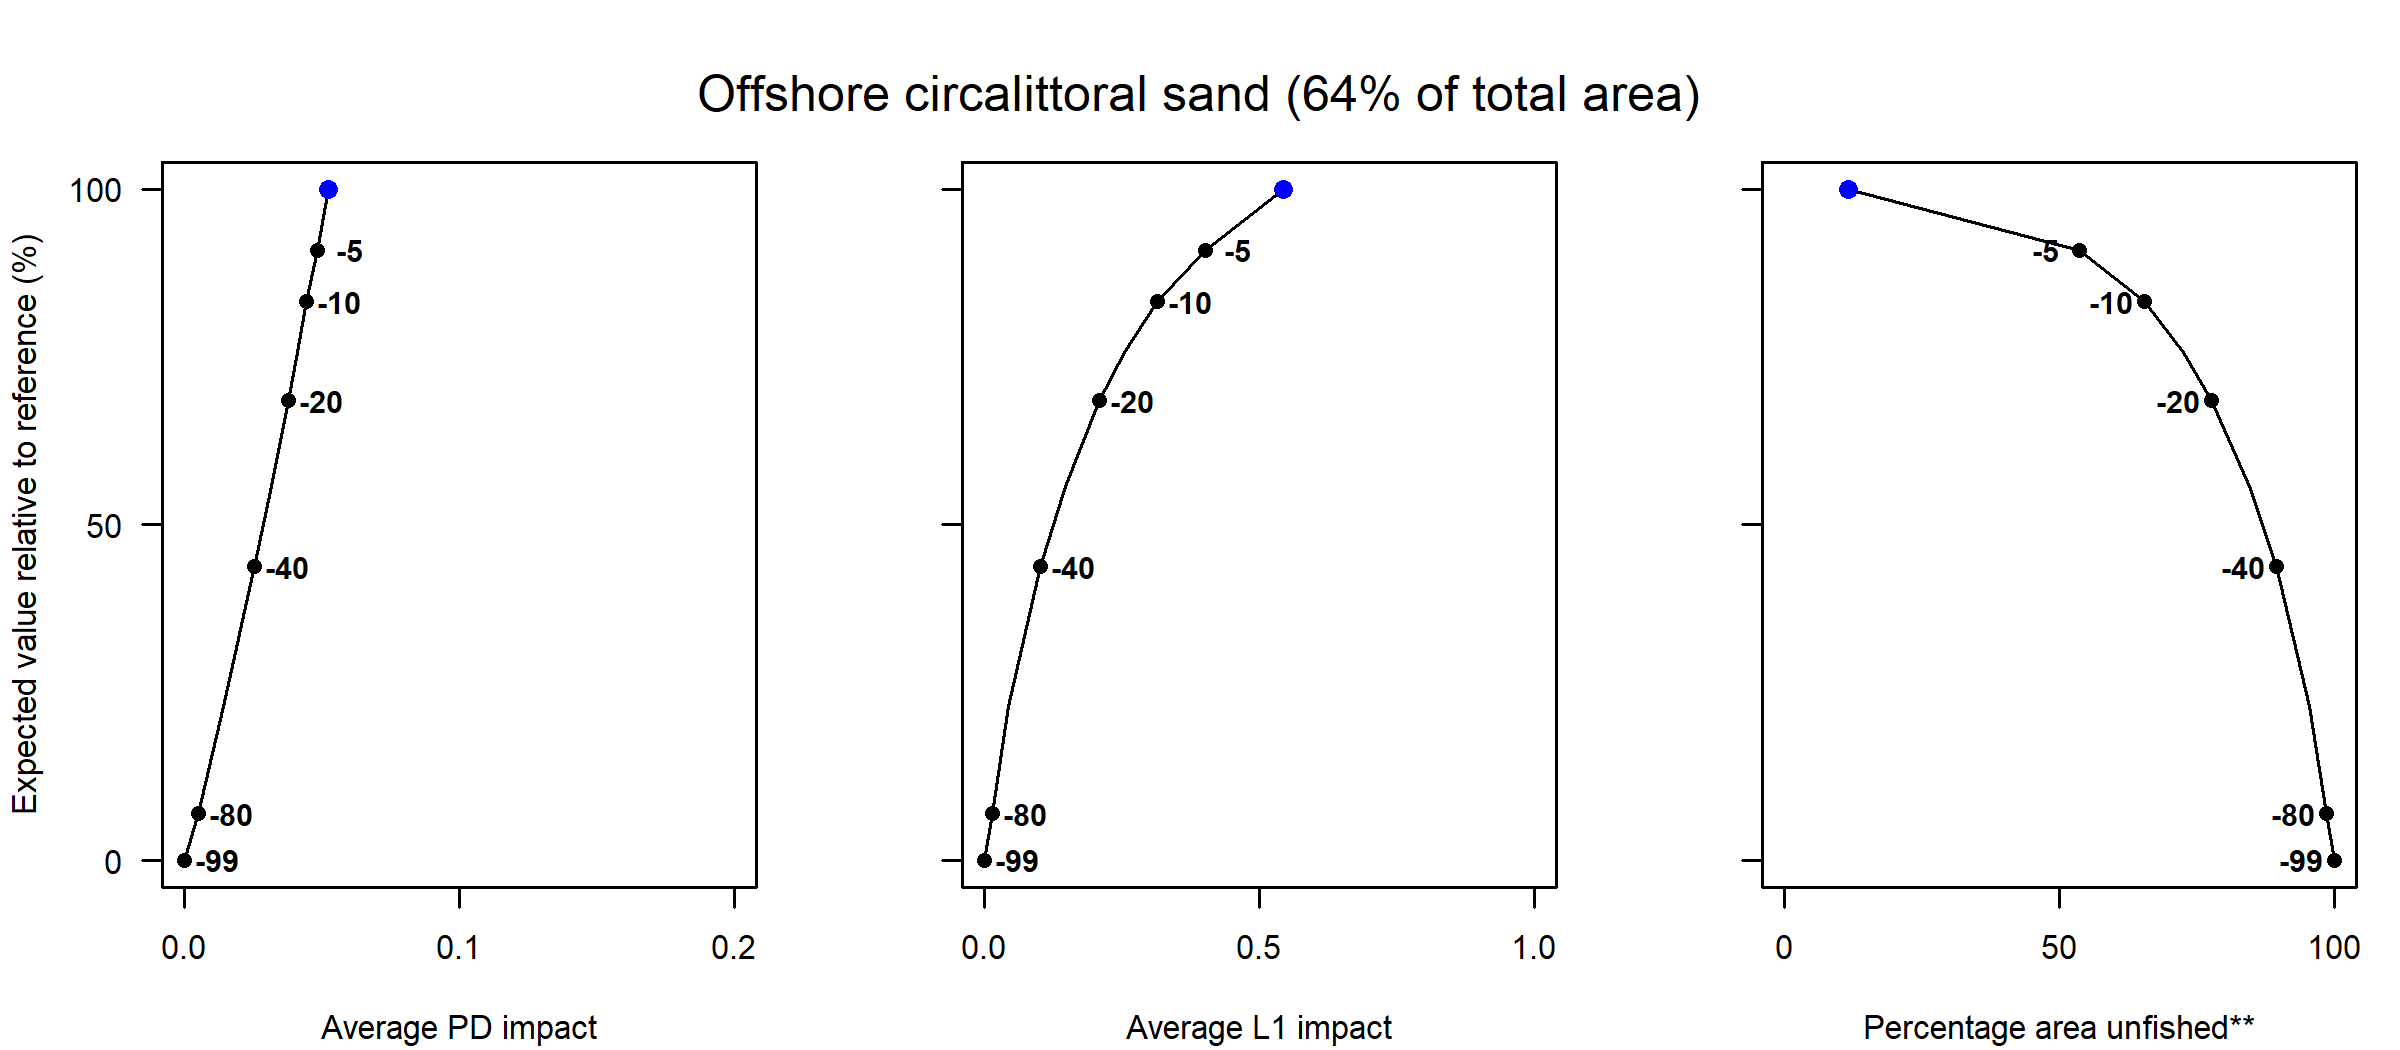

The table this chart was drawn from, first rows:
Effort reduction (%), PD impact, L1 impact, Unfished area (%), Decline in value (%), Decline in weight (%)
0, 0.05, 0.54, 11.68, 100, 100
5, 0.05, 0.4, 53.7, 90.93, 94.28
10, 0.04, 0.31, 65.44, 83.21, 89.32
15, 0.04, 0.25, 72.51, 75.69, 83.87
20, 0.04, 0.21, 77.67, 68.5, 78.54
30, 0.03, 0.15, 84.63, 55.8, 65.19
40, 0.03, 0.1, 89.44, 43.76, 55.57
60, 0.01, 0.04, 95.46, 22.94, 28.61
80, 0.01, 0.01, 98.58, 7, 6.41
99, 0, 0, 99.97, 0.08, 0.03
